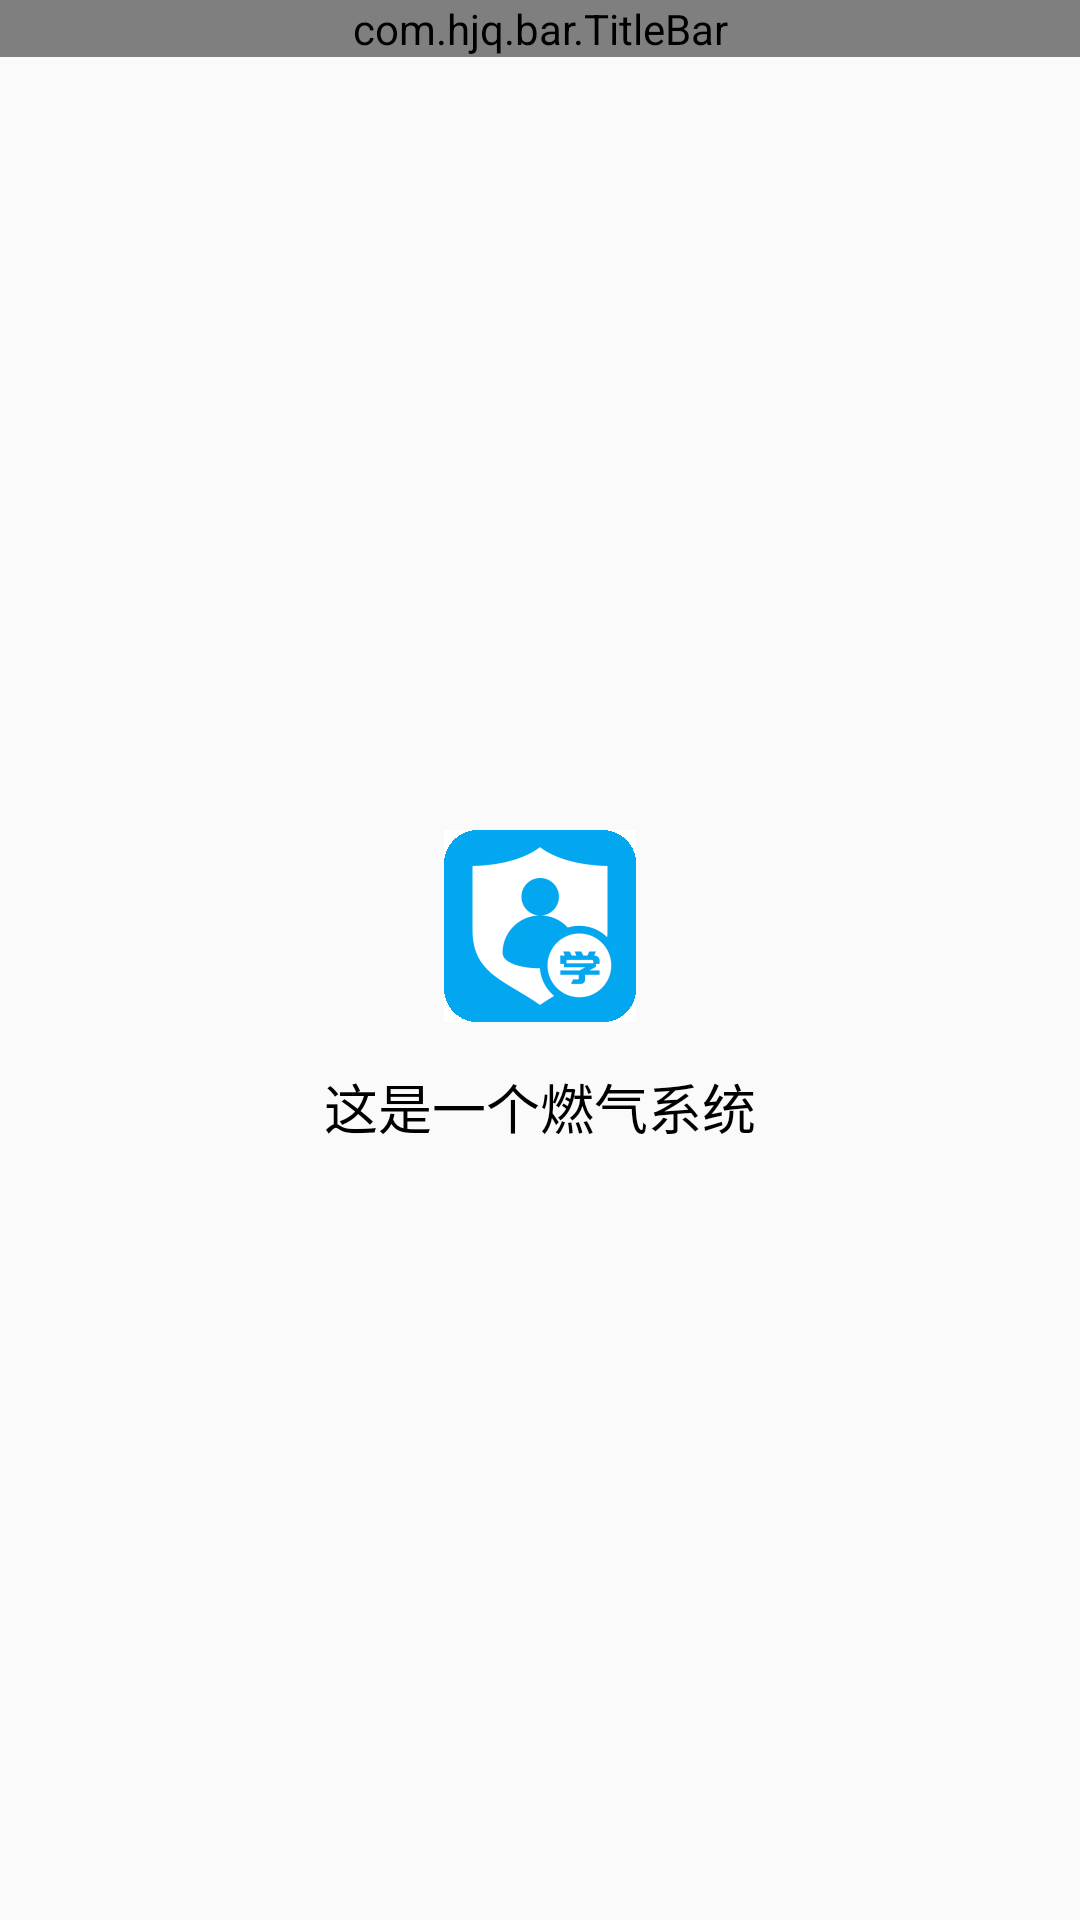

Reconstruct the res/layout file that produces this screen, plus the resources it refers to.
<!-- AndroidManifest.xml: application theme Theme.AppCompat.Light.NoActionBar -->
<!-- res/layout/activity_about.xml -->
<?xml version="1.0" encoding="utf-8"?>
<LinearLayout xmlns:android="http://schemas.android.com/apk/res/android"
    xmlns:app="http://schemas.android.com/apk/res-auto"
    xmlns:tools="http://schemas.android.com/tools"
    android:layout_width="match_parent"
    android:layout_height="match_parent"
    android:orientation="vertical"
    >

    <com.hjq.bar.TitleBar
        android:id="@+id/tv_title"
        android:layout_width="match_parent"
        android:layout_height="wrap_content"
        android:background="@color/green"
        app:backButton="true"
        app:leftIcon="@mipmap/bar_icon_back_white"
        app:rightColor="@android:color/holo_green_light"
        app:title="关于我们"
        app:titleColor="@color/white" />
    <LinearLayout
        android:gravity="center"
        android:orientation="vertical"
        android:layout_width="match_parent"
        android:layout_height="match_parent">
        <ImageView
            android:src="@mipmap/logo"
            android:layout_width="wrap_content"
            android:layout_height="wrap_content"/>
        <TextView
            android:layout_marginTop="15dp"
            android:textColor="@android:color/black"
            android:textSize="18sp"
            android:text="这是一个燃气系统"
            android:layout_width="wrap_content"
            android:layout_height="wrap_content"/>
    </LinearLayout>

</LinearLayout>
<!-- resources referenced by this layout -->
<resources>
  <color name="green">#008000</color>
  <color name="white">#FFFFFFFF</color>
  <!-- mipmap logo: png bitmap (mipmap-xxhdpi, 3704 bytes) -->
</resources>
